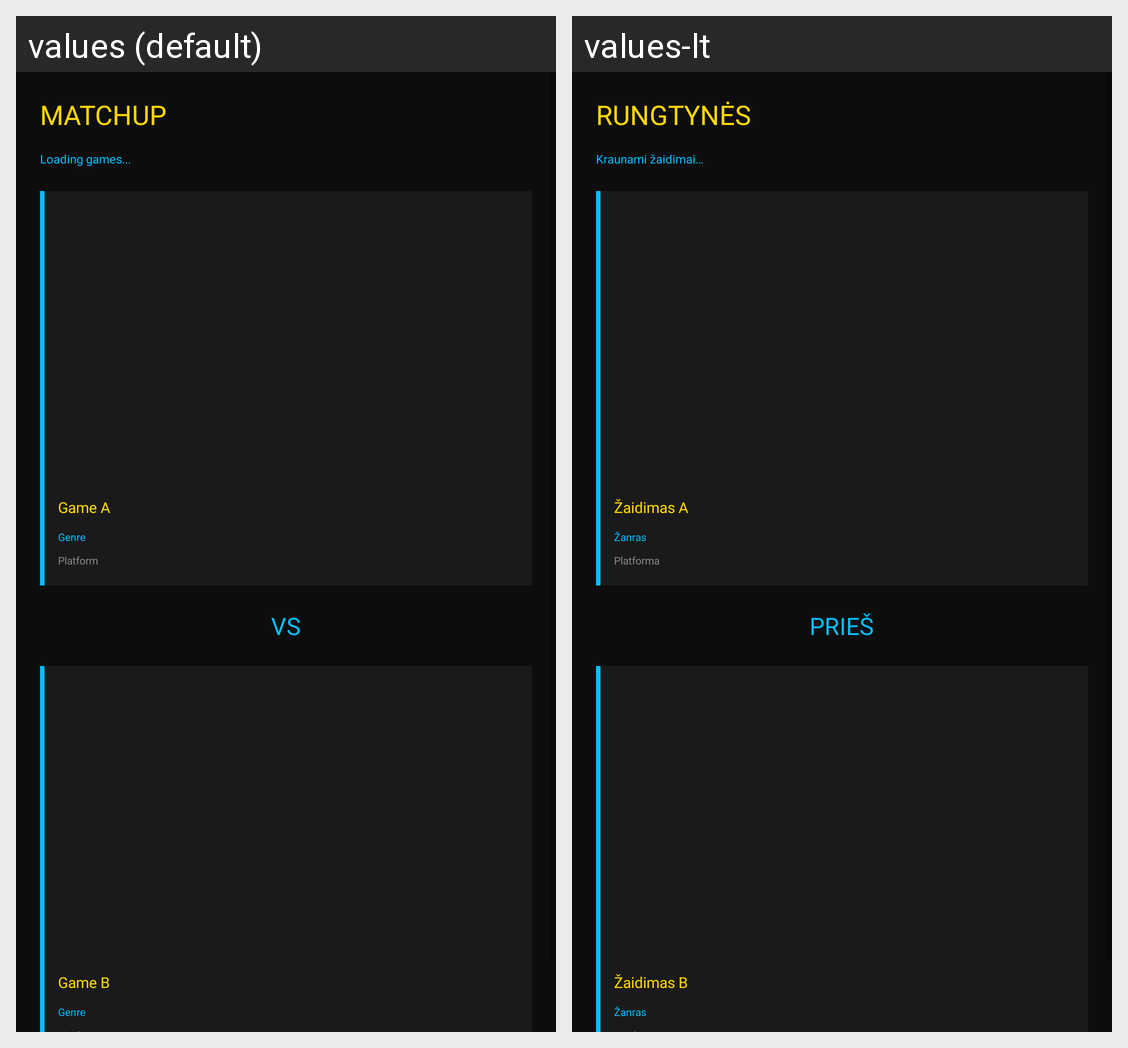

Here is an Android app screen in its default locale and in the app's own translations. Write out the translated-string differences for the strings that appear on this screen.
Android screen res/layout/fragment_matchups.xml rendered under 2 locales, left to right: values (default), values-lt. Device: Nexus 5 (rendered at 1080×1920; each locale shown at half size, 540×960, under a caption strip naming it); theme Theme.GameDuel.
Strings drawn on this screen, with the default value and each locale's value (text and hints the layout hard-codes, and strings that could not be matched under every locale, appear in the picture but are not listed):

game_a_placeholder
  values: Game A
  values-lt: Žaidimas A

genre_placeholder
  values: Genre
  values-lt: Žanras

platform_placeholder
  values: Platform
  values-lt: Platforma

game_b_placeholder
  values: Game B
  values-lt: Žaidimas B
